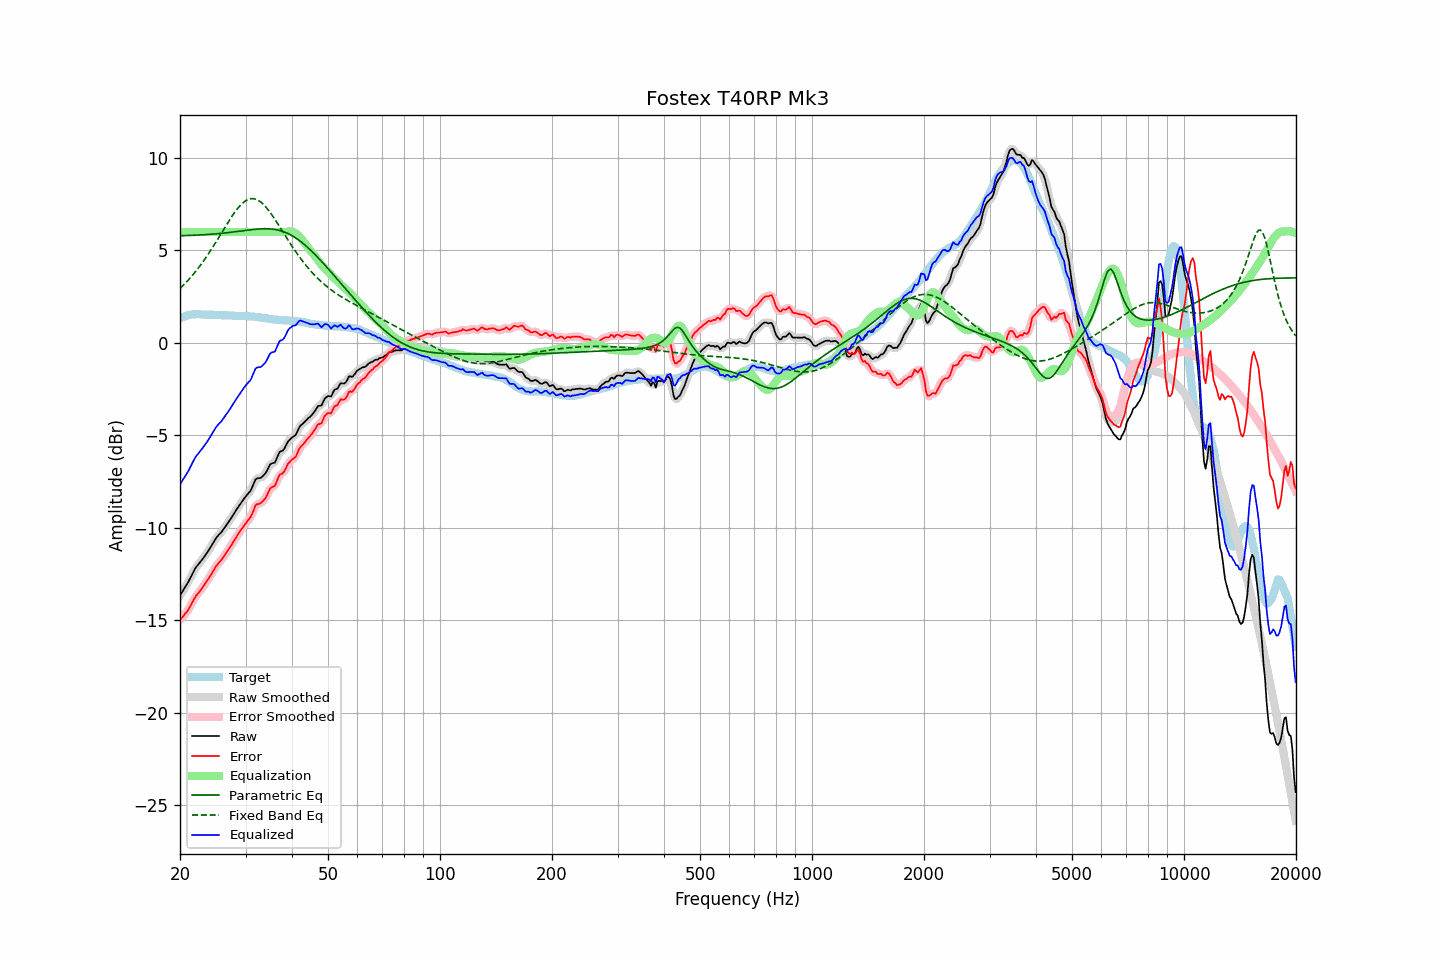

The table this chart was drawn from, first rows:
frequency, raw, error, smoothed, error_smoothed, equalization, parametric_eq, fixed_band_eq, equalized_raw, equalized_smoothed, target
20.00, -13.66, -14.99, -13.65, -14.98, 6.00, 5.80, 2.94, -7.66, -7.65, 1.33
20.20, -13.52, -14.89, -13.52, -14.89, 6.00, 5.80, 3.03, -7.52, -7.52, 1.37
20.40, -13.38, -14.79, -13.38, -14.79, 6.00, 5.80, 3.11, -7.38, -7.38, 1.41
20.61, -13.24, -14.67, -13.24, -14.68, 6.00, 5.81, 3.20, -7.24, -7.24, 1.43
20.81, -13.11, -14.57, -13.10, -14.57, 6.00, 5.81, 3.29, -7.11, -7.10, 1.47
21.02, -12.96, -14.47, -12.95, -14.45, 6.00, 5.81, 3.39, -6.96, -6.95, 1.51
21.23, -12.79, -14.30, -12.79, -14.31, 6.00, 5.81, 3.48, -6.79, -6.79, 1.52
21.44, -12.62, -14.15, -12.62, -14.15, 6.00, 5.82, 3.58, -6.62, -6.62, 1.54
21.66, -12.45, -14.00, -12.44, -13.99, 6.00, 5.82, 3.68, -6.45, -6.44, 1.55
21.87, -12.28, -13.82, -12.28, -13.83, 6.00, 5.83, 3.79, -6.28, -6.28, 1.55
22.09, -12.13, -13.68, -12.14, -13.70, 6.00, 5.83, 3.90, -6.13, -6.14, 1.56
22.31, -12.03, -13.58, -12.02, -13.57, 6.00, 5.83, 4.01, -6.03, -6.02, 1.55
22.54, -11.92, -13.47, -11.91, -13.47, 6.00, 5.84, 4.12, -5.92, -5.91, 1.55
22.76, -11.81, -13.35, -11.81, -13.36, 6.00, 5.84, 4.24, -5.81, -5.81, 1.54
22.99, -11.70, -13.23, -11.69, -13.23, 6.00, 5.85, 4.36, -5.70, -5.69, 1.53
23.22, -11.58, -13.11, -11.58, -13.11, 6.00, 5.85, 4.48, -5.58, -5.58, 1.53
23.45, -11.45, -12.97, -11.45, -12.98, 6.00, 5.86, 4.60, -5.45, -5.45, 1.52
23.69, -11.33, -12.85, -11.33, -12.85, 6.00, 5.86, 4.73, -5.33, -5.33, 1.52
23.92, -11.20, -12.72, -11.19, -12.72, 6.00, 5.87, 4.86, -5.20, -5.19, 1.52
24.16, -11.06, -12.59, -11.06, -12.58, 6.00, 5.88, 4.99, -5.06, -5.06, 1.53
24.40, -10.91, -12.44, -10.91, -12.44, 6.00, 5.88, 5.13, -4.91, -4.91, 1.53
24.65, -10.77, -12.29, -10.76, -12.29, 6.00, 5.89, 5.27, -4.77, -4.76, 1.52
24.89, -10.62, -12.14, -10.62, -12.14, 6.00, 5.90, 5.40, -4.62, -4.62, 1.52
25.14, -10.50, -12.02, -10.50, -12.02, 6.00, 5.91, 5.55, -4.50, -4.50, 1.52
25.39, -10.40, -11.91, -10.40, -11.91, 6.00, 5.91, 5.69, -4.40, -4.40, 1.52
25.65, -10.31, -11.82, -10.30, -11.81, 6.00, 5.92, 5.83, -4.31, -4.30, 1.51
25.91, -10.21, -11.71, -10.20, -11.70, 6.00, 5.93, 5.97, -4.21, -4.20, 1.50
26.16, -10.09, -11.58, -10.09, -11.59, 6.00, 5.94, 6.12, -4.09, -4.09, 1.50
26.43, -9.97, -11.47, -9.97, -11.46, 6.00, 5.95, 6.26, -3.97, -3.97, 1.50
26.69, -9.84, -11.33, -9.84, -11.33, 6.00, 5.96, 6.40, -3.84, -3.84, 1.49
26.96, -9.72, -11.20, -9.72, -11.21, 6.00, 5.97, 6.54, -3.72, -3.72, 1.48
27.23, -9.59, -11.07, -9.58, -11.07, 6.00, 5.98, 6.68, -3.59, -3.58, 1.48
27.50, -9.45, -10.93, -9.45, -10.93, 6.00, 5.99, 6.81, -3.45, -3.45, 1.48
27.77, -9.31, -10.78, -9.31, -10.78, 6.00, 6.00, 6.94, -3.31, -3.31, 1.47
28.05, -9.18, -10.65, -9.17, -10.64, 6.00, 6.01, 7.06, -3.18, -3.17, 1.47
28.33, -9.04, -10.50, -9.04, -10.50, 6.00, 6.02, 7.18, -3.04, -3.04, 1.46
28.62, -8.91, -10.37, -8.91, -10.37, 6.00, 6.03, 7.29, -2.91, -2.91, 1.46
28.90, -8.78, -10.23, -8.78, -10.24, 6.00, 6.04, 7.39, -2.78, -2.78, 1.46
29.19, -8.65, -10.10, -8.65, -10.11, 6.00, 6.05, 7.49, -2.65, -2.65, 1.46
29.48, -8.53, -9.99, -8.52, -9.98, 6.00, 6.07, 7.57, -2.53, -2.52, 1.46
29.78, -8.40, -9.85, -8.40, -9.86, 6.00, 6.08, 7.64, -2.40, -2.40, 1.45
30.08, -8.29, -9.75, -8.29, -9.75, 6.00, 6.09, 7.70, -2.29, -2.29, 1.46
30.38, -8.19, -9.63, -8.20, -9.64, 6.00, 6.10, 7.75, -2.19, -2.20, 1.44
30.68, -8.09, -9.53, -8.09, -9.53, 6.00, 6.11, 7.78, -2.09, -2.09, 1.44
30.99, -7.99, -9.42, -7.96, -9.39, 6.00, 6.12, 7.80, -1.99, -1.96, 1.43
31.30, -7.79, -9.22, -7.78, -9.21, 6.00, 6.13, 7.81, -1.79, -1.78, 1.43
31.61, -7.59, -9.01, -7.59, -9.00, 6.00, 6.14, 7.80, -1.59, -1.59, 1.43
31.93, -7.38, -8.79, -7.42, -8.83, 6.00, 6.15, 7.78, -1.38, -1.42, 1.40
32.24, -7.33, -8.72, -7.34, -8.74, 6.00, 6.16, 7.75, -1.33, -1.34, 1.39
32.57, -7.32, -8.71, -7.31, -8.69, 6.00, 6.16, 7.70, -1.32, -1.31, 1.39
32.89, -7.31, -8.69, -7.29, -8.67, 6.00, 6.17, 7.64, -1.31, -1.29, 1.38
33.22, -7.25, -8.61, -7.25, -8.61, 6.00, 6.17, 7.57, -1.25, -1.25, 1.36
33.55, -7.17, -8.52, -7.18, -8.53, 6.00, 6.17, 7.49, -1.17, -1.18, 1.36
33.89, -7.08, -8.41, -7.07, -8.40, 6.00, 6.17, 7.39, -1.08, -1.07, 1.33
34.23, -6.93, -8.26, -6.92, -8.24, 6.00, 6.17, 7.29, -0.93, -0.92, 1.33
34.57, -6.76, -8.07, -6.75, -8.07, 6.00, 6.17, 7.18, -0.76, -0.75, 1.31
34.92, -6.58, -7.88, -6.61, -7.92, 6.00, 6.17, 7.07, -0.58, -0.61, 1.30
35.27, -6.52, -7.82, -6.54, -7.83, 6.00, 6.16, 6.94, -0.52, -0.54, 1.30
35.62, -6.50, -7.77, -6.49, -7.77, 6.00, 6.15, 6.82, -0.50, -0.49, 1.27
35.97, -6.48, -7.74, -6.42, -7.69, 6.00, 6.14, 6.69, -0.48, -0.42, 1.26
... 635 more rows
